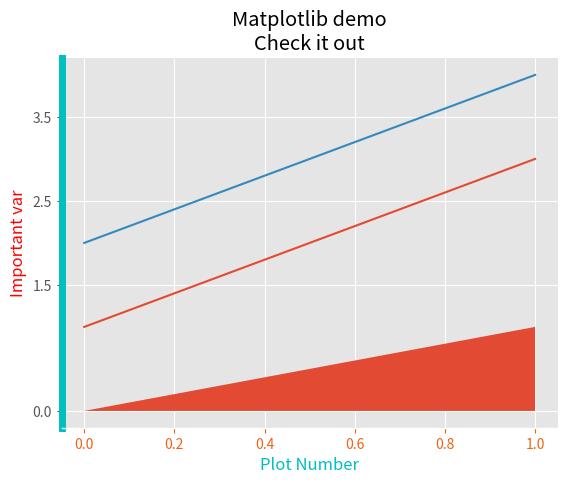

Recreate this plot in Python.
import matplotlib.pyplot as plt
import numpy as np
from matplotlib import style

"""
[redacted]
 @create 11/28/2018 4:50 PM
 @Description
"""
style.use('ggplot')
# 创建子图，1*1网格，起点（0，0）
fig = plt.figure()
ax1 = plt.subplot2grid((1, 1), (0, 0))
ax1.xaxis.label.set_color('c')
ax1.yaxis.label.set_color('r')
# 数轴距离
ax1.set_yticks([0, 1.5, 2.5, 3.5])
data = np.array([[1, 2], [3, 4]])
# 填充
ax1.fill_between([0, 1], 0, [0, 1])
# 改边框
ax1.spines['left'].set_color('c')
ax1.spines['left'].set_linewidth(5)
ax1.spines['right'].set_visible(False)
ax1.spines['top'].set_visible(False)
ax1.tick_params(axis='x', colors='#f06215')
plt.plot(data)
plt.xlabel('Plot Number')
plt.ylabel('Important var')
plt.title('Matplotlib demo\nCheck it out')
# plt.show()

plt.savefig('D:\\GIT\\fresh-blog\\source\\images\\style1.png')
